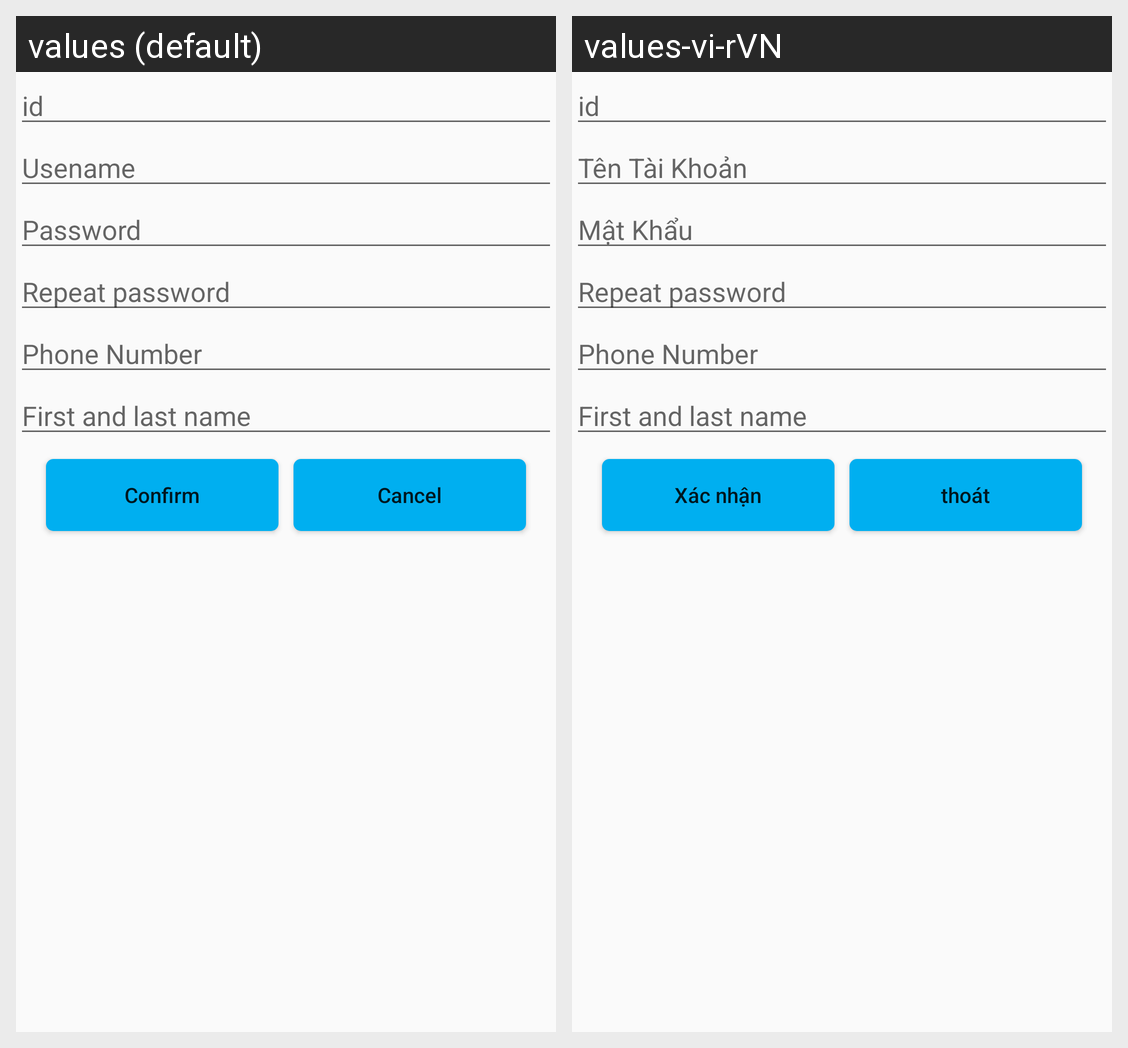

Strings drawn on this Android screen and how each of the app's shown locales translates them:
Android screen res/layout/dialogupdate.xml rendered under 2 locales, left to right: values (default), values-vi-rVN. Device: Nexus 5 (rendered at 1080×1920; each locale shown at half size, 540×960, under a caption strip naming it); theme AppTheme.
Strings drawn on this screen, with the default value and each locale's value (text and hints the layout hard-codes, and strings that could not be matched under every locale, appear in the picture but are not listed):

tentaikhoan
  values: Usename
  values-vi-rVN: Tên Tài Khoản

matkhau
  values: Password
  values-vi-rVN: Mật Khẩu

nhaclaimatkhau
  values: Repeat password
  values-vi-rVN: Repeat password  [not translated; the default value is used]

sodienthoai
  values: Phone Number
  values-vi-rVN: Phone Number  [not translated; the default value is used]

hovaten
  values: First and last name
  values-vi-rVN: First and last name  [not translated; the default value is used]

xacnhan
  values: Confirm
  values-vi-rVN: Xác nhận

huy
  values: Cancel
  values-vi-rVN: thoát
